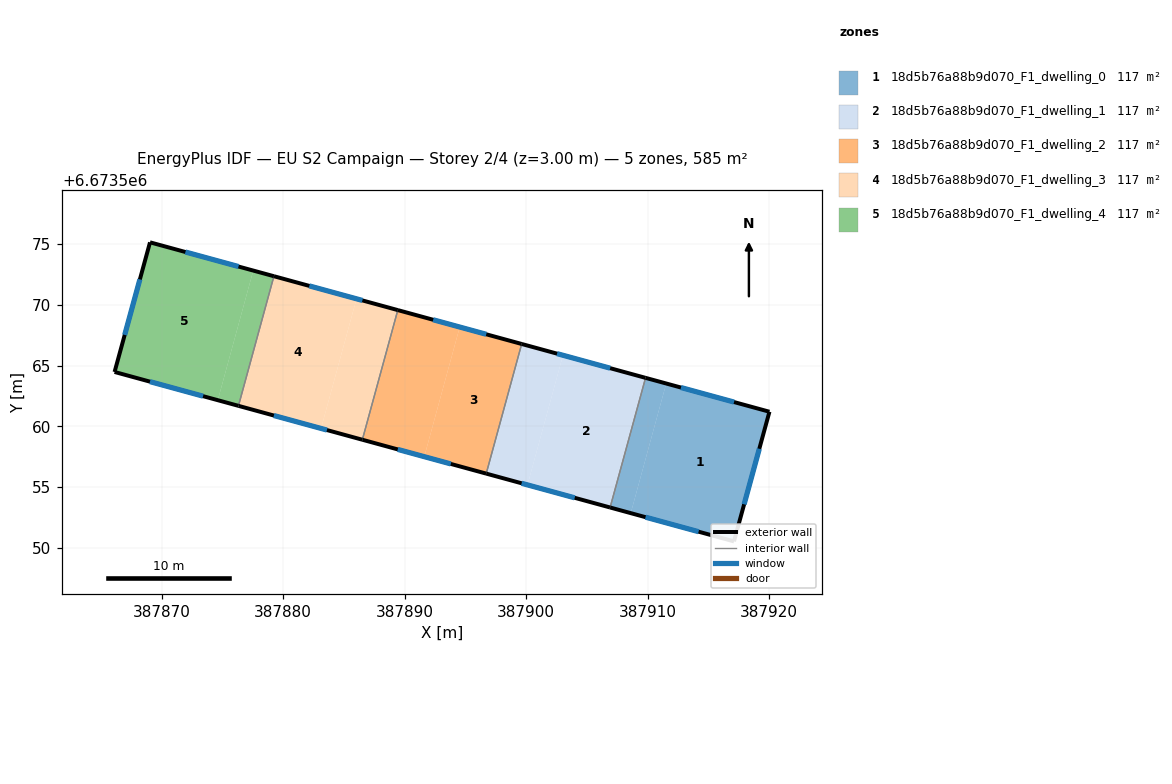
=== STOREY PLAN SPEC (per zone: floor XY polygon, exterior-wall plan segments, windows/doors) ===
zone 1: 18d5b76a88b9d070_F1_dwelling_0  (116.9 m²)
  floor: (387920.03, 6673561.21) (387917.11, 6673550.54) (387908.62, 6673552.86) (387911.53, 6673563.53)
  floor: (387911.53, 6673563.53) (387908.62, 6673552.86) (387906.92, 6673553.33) (387909.83, 6673564.00)
  exterior wall: (387920.03, 6673561.21) – (387909.83, 6673564.00)  [10.6 m]
    window: (387917.12, 6673562.00) – (387912.75, 6673563.20)  [5.8 m²]
  exterior wall: (387917.11, 6673550.54) – (387920.03, 6673561.21)  [11.1 m]
    window: (387917.95, 6673553.59) – (387919.20, 6673558.16)  [6.1 m²]
  exterior wall: (387906.92, 6673553.33) – (387917.11, 6673550.54)  [10.6 m]
    window: (387909.83, 6673552.53) – (387914.20, 6673551.33)  [5.8 m²]
  interior walls: 1
zone 2: 18d5b76a88b9d070_F1_dwelling_1  (116.9 m²)
  floor: (387909.83, 6673564.00) (387906.92, 6673553.33) (387900.12, 6673555.19) (387903.04, 6673565.86)
  floor: (387903.04, 6673565.86) (387900.12, 6673555.19) (387896.72, 6673556.12) (387899.64, 6673566.78)
  exterior wall: (387909.83, 6673564.00) – (387899.64, 6673566.79)  [10.6 m]
    window: (387906.92, 6673564.79) – (387902.55, 6673565.99)  [5.8 m²]
  exterior wall: (387896.72, 6673556.12) – (387906.92, 6673553.33)  [10.6 m]
    window: (387899.63, 6673555.32) – (387904.00, 6673554.12)  [5.8 m²]
  interior walls: 2
zone 3: 18d5b76a88b9d070_F1_dwelling_2  (116.9 m²)
  floor: (387899.64, 6673566.78) (387896.72, 6673556.12) (387891.62, 6673557.51) (387894.54, 6673568.18)
  floor: (387894.54, 6673568.18) (387891.62, 6673557.51) (387886.52, 6673558.90) (387889.44, 6673569.57)
  exterior wall: (387899.64, 6673566.79) – (387889.44, 6673569.57)  [10.6 m]
    window: (387896.72, 6673567.58) – (387892.35, 6673568.78)  [5.8 m²]
  exterior wall: (387886.52, 6673558.90) – (387896.72, 6673556.12)  [10.6 m]
    window: (387889.44, 6673558.11) – (387893.81, 6673556.91)  [5.8 m²]
  interior walls: 2
zone 4: 18d5b76a88b9d070_F1_dwelling_3  (116.9 m²)
  floor: (387886.04, 6673570.50) (387883.12, 6673559.83) (387876.33, 6673561.69) (387879.24, 6673572.36)
  floor: (387889.44, 6673569.57) (387886.52, 6673558.90) (387883.12, 6673559.83) (387886.04, 6673570.50)
  exterior wall: (387889.44, 6673569.57) – (387879.24, 6673572.36)  [10.6 m]
    window: (387886.53, 6673570.37) – (387882.16, 6673571.57)  [5.8 m²]
  exterior wall: (387876.33, 6673561.69) – (387886.52, 6673558.90)  [10.6 m]
    window: (387879.24, 6673560.90) – (387883.61, 6673559.70)  [5.8 m²]
  interior walls: 2
zone 5: 18d5b76a88b9d070_F1_dwelling_4  (116.9 m²)
  floor: (387879.24, 6673572.36) (387876.33, 6673561.69) (387874.63, 6673562.16) (387877.54, 6673572.83)
  floor: (387877.54, 6673572.83) (387874.63, 6673562.16) (387866.13, 6673564.48) (387869.05, 6673575.15)
  exterior wall: (387866.13, 6673564.48) – (387876.33, 6673561.69)  [10.6 m]
    window: (387869.04, 6673563.68) – (387873.41, 6673562.49)  [5.8 m²]
  exterior wall: (387869.05, 6673575.15) – (387866.13, 6673564.48)  [11.1 m]
    window: (387868.21, 6673572.10) – (387866.96, 6673567.53)  [6.1 m²]
  exterior wall: (387879.24, 6673572.36) – (387869.05, 6673575.15)  [10.6 m]
    window: (387876.33, 6673573.16) – (387871.96, 6673574.35)  [5.8 m²]
  interior walls: 1

=== DERIVED (storey summary) ===
Building: EU S2 Campaign
Storey: 2 of 4  (floor level z = 3.00 m)
Storey gross floor area: 584.7 m²
Zones on this storey: 5
  - 18d5b76a88b9d070_F1_dwelling_0: floor 116.9 m²; exterior wall 32.2 m (96.6 m²); 3 window(s) 17.7 m²; WWR 18.4%
  - 18d5b76a88b9d070_F1_dwelling_1: floor 116.9 m²; exterior wall 21.1 m (63.4 m²); 2 window(s) 11.7 m²; WWR 18.4%
  - 18d5b76a88b9d070_F1_dwelling_2: floor 116.9 m²; exterior wall 21.1 m (63.4 m²); 2 window(s) 11.6 m²; WWR 18.4%
  - 18d5b76a88b9d070_F1_dwelling_3: floor 116.9 m²; exterior wall 21.1 m (63.4 m²); 2 window(s) 11.7 m²; WWR 18.4%
  - 18d5b76a88b9d070_F1_dwelling_4: floor 116.9 m²; exterior wall 32.2 m (96.6 m²); 3 window(s) 17.7 m²; WWR 18.4%
Zone adjacency (shared interzone walls):
  - 18d5b76a88b9d070_F1_dwelling_0 ↔ 18d5b76a88b9d070_F1_dwelling_1
  - 18d5b76a88b9d070_F1_dwelling_1 ↔ 18d5b76a88b9d070_F1_dwelling_2
  - 18d5b76a88b9d070_F1_dwelling_2 ↔ 18d5b76a88b9d070_F1_dwelling_3
  - 18d5b76a88b9d070_F1_dwelling_3 ↔ 18d5b76a88b9d070_F1_dwelling_4